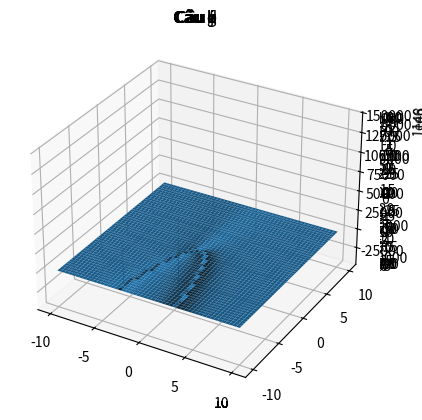

Write the Python code that produced this figure.
import numpy as np
import matplotlib.pyplot as plt
import math

x = np.linspace(-10, 10, 1000)
y = np.linspace(-10, 10, 1000)
X, Y = np.meshgrid(x, y)


# a
f = lambda x, y: x + y + x*y
Z = f(X, Y)

ax = plt.axes(projection ='3d')
ax.plot_surface(X, Y, Z,)
plt.title('Câu a')
plt.show()


# b
f = lambda x, y: np.sin(x*y)
Z = f(X, Y)

ax = plt.axes(projection ='3d')
ax.plot_surface(X, Y, Z,)
plt.title('Câu b')
plt.show()


# c
f = lambda x, y: x**2*y + np.cos(y) + y*np.sin(x)
Z = f(X, Y)

ax = plt.axes(projection ='3d')
ax.plot_surface(X, Y, Z,)
plt.title('Câu c')
plt.show()


# d
f = lambda x, y: x*np.exp(y) + y + 1
Z = f(X, Y)

ax = plt.axes(projection ='3d')
ax.plot_surface(X, Y, Z,)
plt.title('Câu d')
plt.show()


#  e
f = lambda x, y: np.log(x + y)
Z = f(X, Y)

ax = plt.axes(projection ='3d')
ax.plot_surface(X, Y, Z,)
plt.title('Câu e')
plt.show()


# f 
f = lambda x, y: np.arctan(y/x) 
Z = f(X, Y)

ax = plt.axes(projection ='3d')
ax.plot_surface(X, Y, Z,)
plt.title('Câu f')
plt.show()


# g
f = lambda x, y: x**2 * np.tan(x*y)
Z = f(X, Y)

ax = plt.axes(projection ='3d')
ax.plot_surface(X, Y, Z,)
plt.title('Câu g')
plt.show()


# h
f = lambda x, y: y * np.exp(x**2 -y)
Z = f(X, Y)

ax = plt.axes(projection ='3d')
ax.plot_surface(X, Y, Z,)
plt.title('Câu h')
plt.show()


# i
f = lambda x, y: x*np.sin(x**2*y)
Z = f(X, Y)

ax = plt.axes(projection ='3d')
ax.plot_surface(X, Y, Z,)
plt.title('Câu i')
plt.show()


# j
f = lambda x, y: (x-y)/(x**2 +y)
Z = f(X, Y)

ax = plt.axes(projection ='3d')
ax.plot_surface(X, Y, Z,)
plt.title('Câu j')
plt.show()







